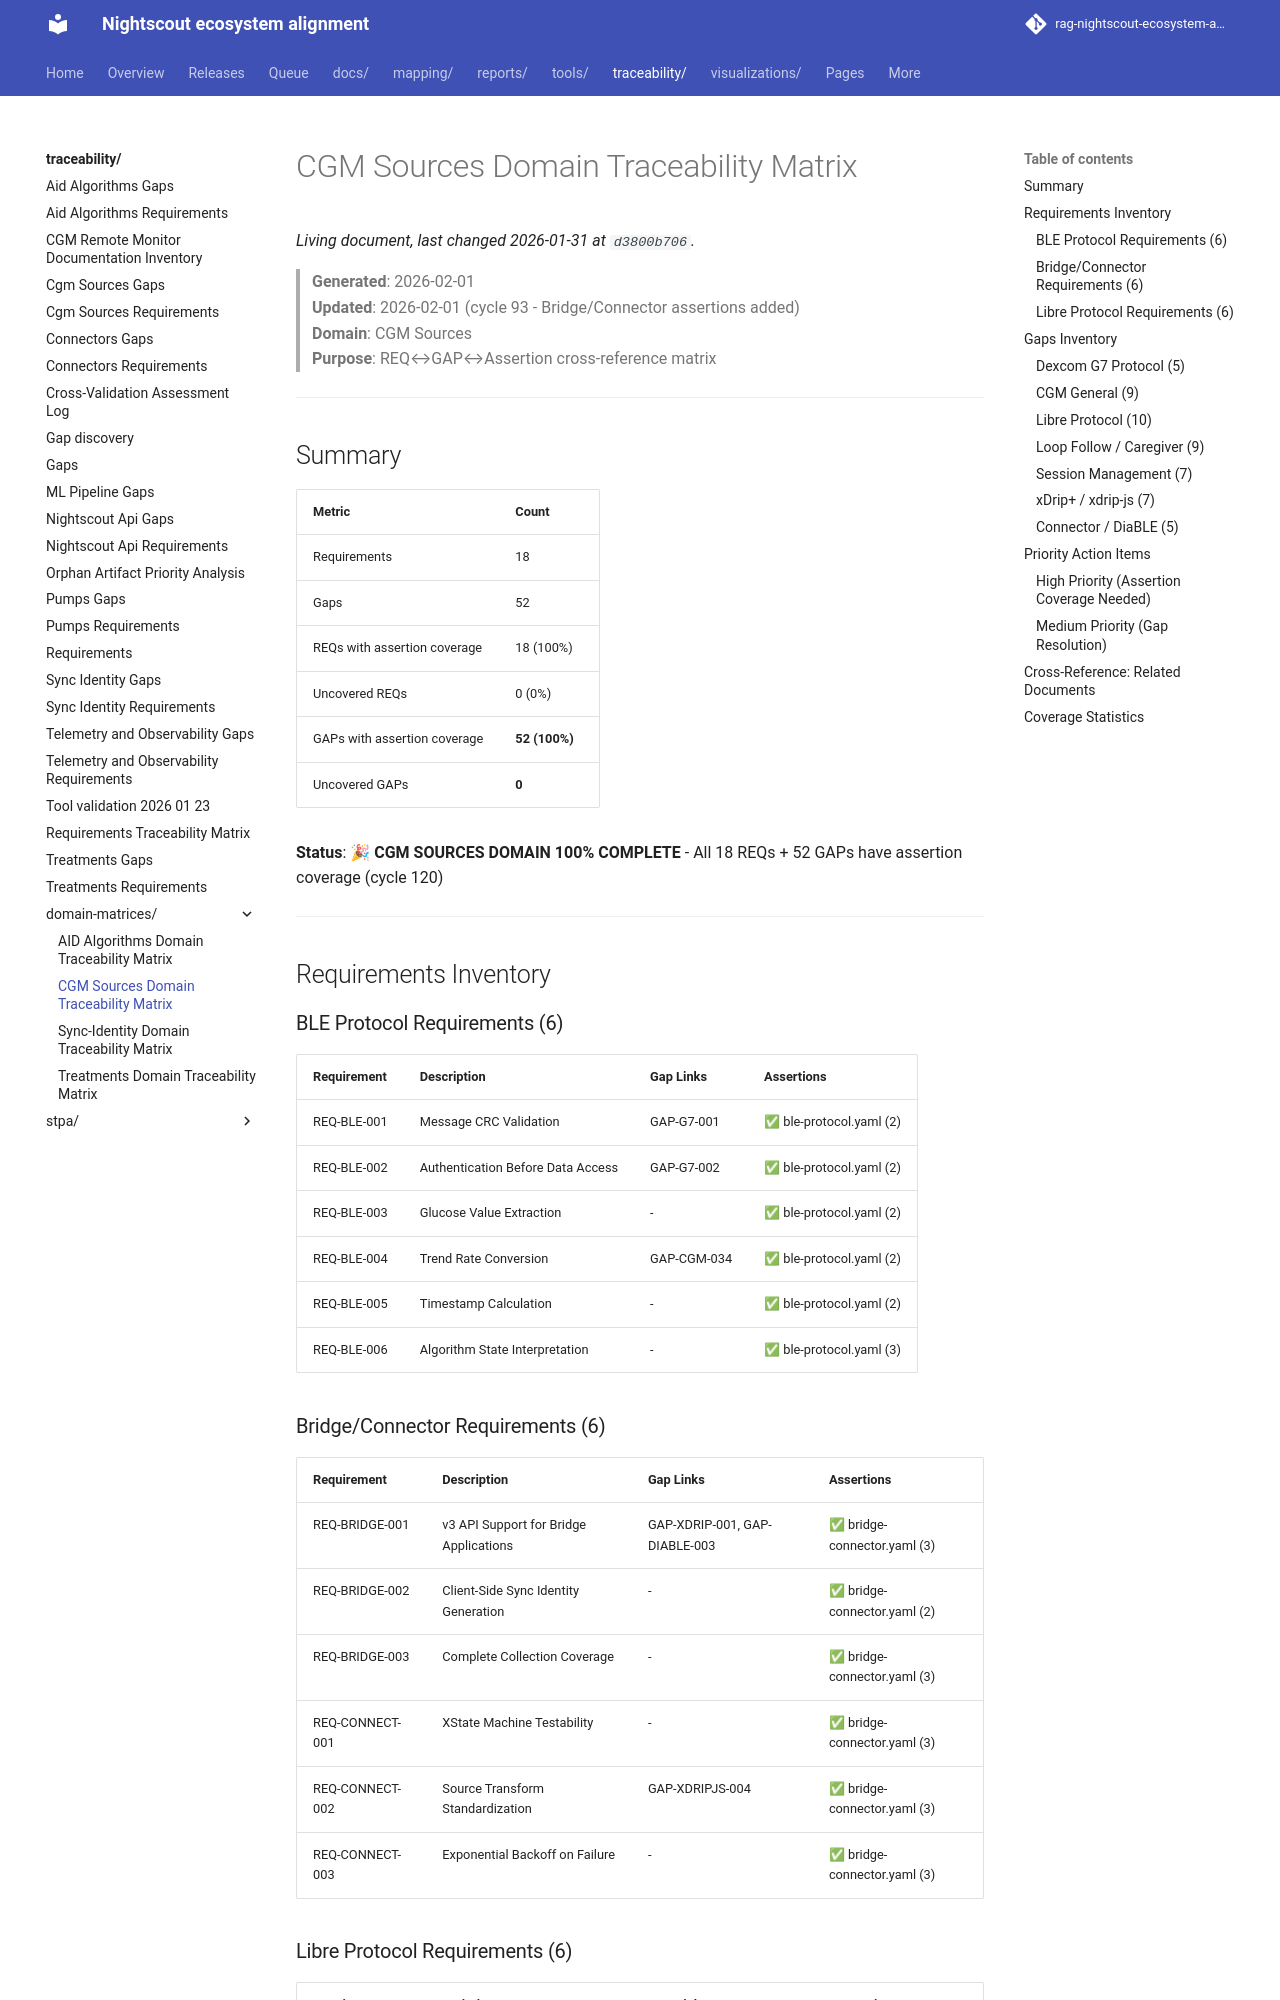

repository: bewest/rag-nightscout-ecosystem-alignment · page: traceability/domain-matrices/cgm-sources-matrix.html · generator: mkdocs

# CGM Sources Domain Traceability Matrix

> **Generated**: 2026-02-01  
> **Updated**: 2026-02-01 (cycle 93 - Bridge/Connector assertions added)  
> **Domain**: CGM Sources  
> **Purpose**: REQ↔GAP↔Assertion cross-reference matrix

---

## Summary

| Metric | Count |
|--------|-------|
| Requirements | 18 |
| Gaps | 52 |
| REQs with assertion coverage | 18 (100%) |
| Uncovered REQs | 0 (0%) |
| GAPs with assertion coverage | **52 (100%)** |
| Uncovered GAPs | **0** |

**Status**: 🎉 **CGM SOURCES DOMAIN 100% COMPLETE** - All 18 REQs + 52 GAPs have assertion coverage (cycle 120)

---

## Requirements Inventory

### BLE Protocol Requirements (6)

| Requirement | Description | Gap Links | Assertions |
|-------------|-------------|-----------|------------|
| REQ-BLE-001 | Message CRC Validation | GAP-G7-001 | ✅ ble-protocol.yaml (2) |
| REQ-BLE-002 | Authentication Before Data Access | GAP-G7-002 | ✅ ble-protocol.yaml (2) |
| REQ-BLE-003 | Glucose Value Extraction | - | ✅ ble-protocol.yaml (2) |
| REQ-BLE-004 | Trend Rate Conversion | GAP-CGM-034 | ✅ ble-protocol.yaml (2) |
| REQ-BLE-005 | Timestamp Calculation | - | ✅ ble-protocol.yaml (2) |
| REQ-BLE-006 | Algorithm State Interpretation | - | ✅ ble-protocol.yaml (3) |

### Bridge/Connector Requirements (6)

| Requirement | Description | Gap Links | Assertions |
|-------------|-------------|-----------|------------|
| REQ-BRIDGE-001 | v3 API Support for Bridge Applications | GAP-XDRIP-001, GAP-DIABLE-003 | ✅ bridge-connector.yaml (3) |
| REQ-BRIDGE-002 | Client-Side Sync Identity Generation | - | ✅ bridge-connector.yaml (2) |
| REQ-BRIDGE-003 | Complete Collection Coverage | - | ✅ bridge-connector.yaml (3) |
| REQ-CONNECT-001 | XState Machine Testability | - | ✅ bridge-connector.yaml (3) |
| REQ-CONNECT-002 | Source Transform Standardization | GAP-XDRIPJS-004 | ✅ bridge-connector.yaml (3) |
| REQ-CONNECT-003 | Exponential Backoff on Failure | - | ✅ bridge-connector.yaml (3) |
